Run: headless pygame with SDL's dummy video driver; simulated clock (each Clock.tick advances the game by its frame time, no real sleeping); random seed 0; keys injected as events and as key.get_pressed() state; no mouse input.
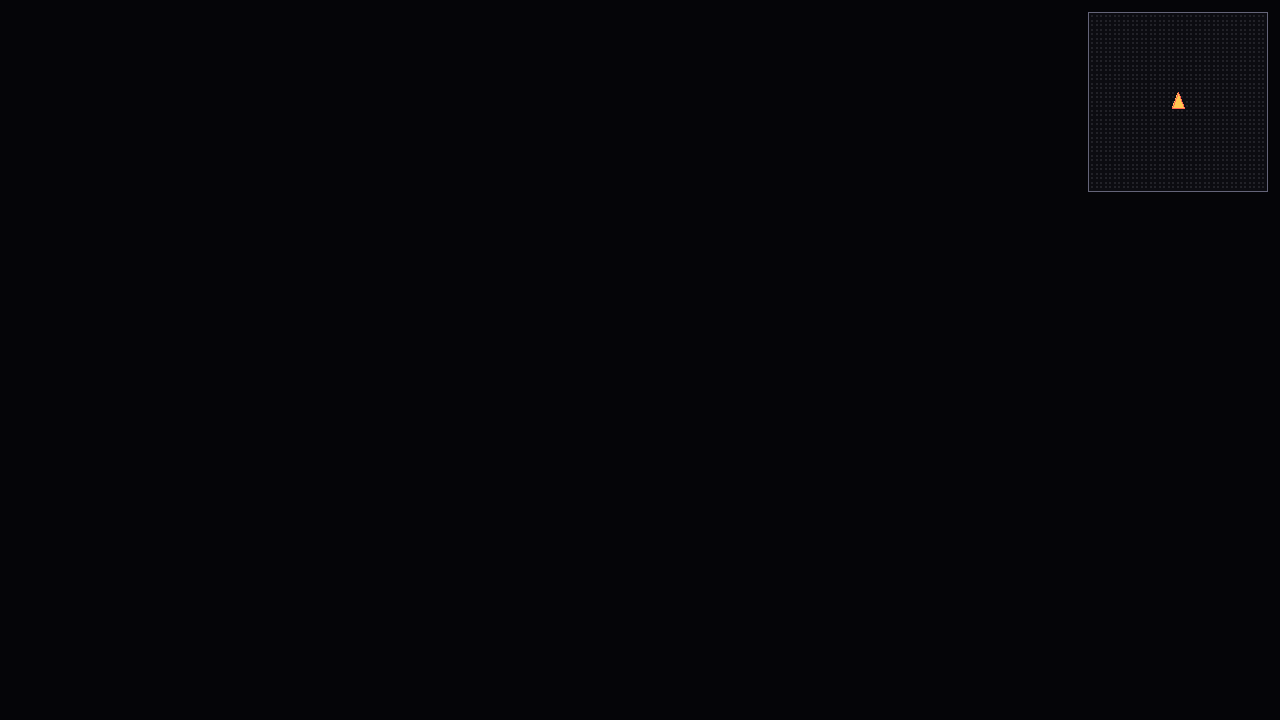
Frame 1 of 4 · flips 1–60 · no input
Frame 2 of 4 · flips 61–180 · tapped SPACE, RETURN · held RIGHT (→), D · screen unchanged from frame 1, image omitted
Frame 3 of 4 · flips 181–300 · held DOWN (↓), S · screen unchanged from frame 2, image omitted
Frame 4 of 4 · flips 301–420 · held LEFT (←), A, UP (↑), W · screen unchanged from frame 3, image omitted

The pygame program that drew these frames:

#!/usr/bin/env python3
"""
Vection experiment (Pygame): first-person movement in darkness with a floor dot grid.
Optic flow is driven by keyboard (no landmarks).

Controls:
  6 - rotate left
  7 - move forward
  8 - move backward
  9 - rotate right
  Escape - quit
"""

import math
import pygame

# -----------------------------------------------------------------------------
# Config
# -----------------------------------------------------------------------------
EYE_HEIGHT = 1.6
MOVE_SPEED = 2.0
TURN_SPEED = 1.2  # rad/s
GRID_EXTENT = 60
GRID_SPACING = 1.5
DOT_COLOR = (217, 217, 230)   # RGB 0–255 (alpha set separately)
DOT_ALPHA = 165              # max opacity 0–255 (less transparent)
BACKGROUND_COLOR = (5, 5, 8)
FOV_DEG = 70
DOT_RADIUS_PX = 3
Z_NEAR = 0.5   # don't draw dots closer than this (avoid div by zero / huge projection)
Z_FAR = 14     # don't draw dots beyond this depth (shallower, no horizon)
DOTS_VISIBLE_RADIUS = 16    # only show dots within this horizontal distance (nearby only)
FADE_IN_SPEED = 5.0   # fade-in per second when movement starts

# Debug minimap (top-down view)
MINIMAP_SIZE = 180
MINIMAP_MARGIN = 12
MINIMAP_WORLD_RADIUS = 30   # world units visible around avatar
MINIMAP_BG_COLOR = (15, 15, 20, 200)
MINIMAP_GRID_COLOR = (80, 80, 90, 100)
MINIMAP_AVATAR_COLOR = (255, 200, 80)
MINIMAP_AVATAR_HEADING_COLOR = (255, 100, 80)


def make_floor_dots(extent: float, spacing: float) -> list:
    """List of (x, y, z) for grid on y=0."""
    points = []
    x = -extent
    while x <= extent:
        z = -extent
        while z <= extent:
            points.append((x, 0.0, z))
            z += spacing
        x += spacing
    return points


def world_to_camera(wx: float, wy: float, wz: float,
                    px: float, py: float, pz: float, yaw: float) -> tuple:
    """Convert world (wx,wy,wz) to camera-space (cx, cy, cz). Same axes as movement forward."""
    dx, dy, dz = wx - px, wy - py, wz - pz
    c, s = math.cos(yaw), math.sin(yaw)
    # Forward (where we look / move with 7) = (-s, 0, -c). Right = (c, 0, -s). Up = (0,1,0).
    # Camera-space: x = right, y = up, z = forward (depth, positive = in front).
    cx = dx * c - dz * s   # V · right
    cy = dy                # V · up
    cz = -dx * s - dz * c  # V · forward (depth)
    return cx, cy, cz


def project_to_screen(cx: float, cy: float, cz: float,
                      width: int, height: int, fov_deg: float):
    """Perspective project camera-space (cx,cy,cz) to screen (sx, sy). Returns None if behind or too far."""
    if cz <= Z_NEAR or cz > Z_FAR:
        return None
    fov_rad = math.radians(fov_deg)
    scale = (height / 2.0) / math.tan(fov_rad / 2.0)
    sx = width / 2.0 + (cx / cz) * scale
    sy = height / 2.0 - (cy / cz) * scale
    return sx, sy


def world_to_minimap(wx: float, wz: float, px: float, pz: float,
                     map_size: int, world_radius: float) -> tuple:
    """Convert world (x,z) to minimap pixel (mx, my). Top-down: +x right, +z down on screen."""
    scale = map_size / (2 * world_radius)
    mx = map_size / 2.0 + (wx - px) * scale
    my = map_size / 2.0 + (wz - pz) * scale  # +z down (world -z = forward at yaw=0)
    return mx, my


def draw_minimap(screen: pygame.Surface, px: float, pz: float, yaw: float, dots: list):
    """Draw debug top-down minimap with avatar and floor grid context."""
    w, h = screen.get_size()
    map_size = MINIMAP_SIZE
    radius = MINIMAP_WORLD_RADIUS
    # Top-right corner
    mx = w - map_size - MINIMAP_MARGIN
    my = MINIMAP_MARGIN

    layer = pygame.Surface((map_size, map_size), pygame.SRCALPHA)
    layer.fill(MINIMAP_BG_COLOR)

    # Draw floor dots (sparse sample for context)
    for (wx, _wy, wz) in dots:
        if abs(wx - px) > radius or abs(wz - pz) > radius:
            continue
        mmx, mmy = world_to_minimap(wx, wz, px, pz, map_size, radius)
        if 0 <= mmx < map_size and 0 <= mmy < map_size:
            pygame.draw.circle(layer, MINIMAP_GRID_COLOR, (int(mmx), int(mmy)), 1)

    # Avatar: triangle pointing in facing direction
    cx, cy = map_size / 2.0, map_size / 2.0  # avatar at center (we're always centered)
    tip_len = 10
    base_len = 6
    # Forward direction in world: (-sin(yaw), -cos(yaw))
    fx, fz = -math.sin(yaw), -math.cos(yaw)
    # Right direction: (cos(yaw), -sin(yaw))
    rx, rz = math.cos(yaw), -math.sin(yaw)
    # Triangle: tip at front, base at back
    tip_x = cx + fx * tip_len
    tip_y = cy + fz * tip_len
    base_left_x = cx - fx * base_len - rx * base_len
    base_left_y = cy - fz * base_len - rz * base_len
    base_right_x = cx - fx * base_len + rx * base_len
    base_right_y = cy - fz * base_len + rz * base_len
    pygame.draw.polygon(layer, MINIMAP_AVATAR_COLOR, [
        (tip_x, tip_y), (base_left_x, base_left_y), (base_right_x, base_right_y)
    ])
    pygame.draw.polygon(layer, MINIMAP_AVATAR_HEADING_COLOR, [
        (tip_x, tip_y), (base_left_x, base_left_y), (base_right_x, base_right_y)
    ], 1)

    screen.blit(layer, (mx, my))
    pygame.draw.rect(screen, (100, 100, 120), (mx, my, map_size, map_size), 1)


def main():
    pygame.init()
    width, height = 1280, 720
    screen = pygame.display.set_mode((width, height), pygame.RESIZABLE)
    pygame.display.set_caption("Vection — 6: left | 7: forward | 8: back | 9: right")

    dots = make_floor_dots(GRID_EXTENT, GRID_SPACING)
    # Camera: position (x, y, z), yaw (0 = looking along -Z)
    px, py, pz = 0.0, EYE_HEIGHT, 0.0
    yaw = 0.0
    keys_held = set()
    clock = pygame.time.Clock()
    running = True
    fade_factor = 0.0  # 0 = no dots, 1 = full visibility; fades in/out with movement

    while running:
        dt = clock.tick(60) / 1000.0

        for e in pygame.event.get():
            if e.type == pygame.QUIT:
                running = False
            elif e.type == pygame.KEYDOWN:
                if e.key == pygame.K_ESCAPE:
                    running = False
                else:
                    keys_held.add(e.key)
            elif e.type == pygame.KEYUP:
                keys_held.discard(e.key)

        # Movement: forward = direction we look; same as view so heading and motion align.
        forward_x = -math.sin(yaw)
        forward_z = -math.cos(yaw)
        # 7 = forward, 8 = backward (along viewing direction)
        if pygame.K_7 in keys_held or pygame.K_KP7 in keys_held:
            px += forward_x * MOVE_SPEED * dt
            pz += forward_z * MOVE_SPEED * dt
        if pygame.K_8 in keys_held or pygame.K_KP8 in keys_held:
            px -= forward_x * MOVE_SPEED * dt
            pz -= forward_z * MOVE_SPEED * dt
        # 6 = rotate left, 9 = rotate right
        if pygame.K_6 in keys_held or pygame.K_KP6 in keys_held:
            yaw += TURN_SPEED * dt
        if pygame.K_9 in keys_held or pygame.K_KP9 in keys_held:
            yaw -= TURN_SPEED * dt

        screen.fill(BACKGROUND_COLOR)

        moving = (
            pygame.K_6 in keys_held or pygame.K_KP6 in keys_held
            or pygame.K_7 in keys_held or pygame.K_KP7 in keys_held
            or pygame.K_8 in keys_held or pygame.K_KP8 in keys_held
            or pygame.K_9 in keys_held or pygame.K_KP9 in keys_held
        )
        # Fade in when moving; once visible, stay visible (no fade-out between movements)
        if moving:
            fade_factor = min(1.0, fade_factor + FADE_IN_SPEED * dt)

        if fade_factor > 0.01:
            w, h = screen.get_size()
            alpha = int(DOT_ALPHA * fade_factor)
            dot_color_rgba = (*DOT_COLOR, alpha)
            layer = pygame.Surface((w, h), pygame.SRCALPHA)
            radius_sq = DOTS_VISIBLE_RADIUS * DOTS_VISIBLE_RADIUS
            for (wx, wy, wz) in dots:
                dist_sq = (wx - px) * (wx - px) + (wz - pz) * (wz - pz)
                if dist_sq > radius_sq:
                    continue
                cx, cy, cz = world_to_camera(wx, wy, wz, px, py, pz, yaw)
                pt = project_to_screen(cx, cy, cz, w, h, FOV_DEG)
                if pt is not None:
                    sx, sy = int(pt[0]), int(pt[1])
                    if 0 <= sx < w and 0 <= sy < h:
                        pygame.draw.circle(layer, dot_color_rgba, (sx, sy), DOT_RADIUS_PX)
            screen.blit(layer, (0, 0))

        draw_minimap(screen, px, pz, yaw, dots)

        pygame.display.flip()

    pygame.quit()


if __name__ == "__main__":
    main()
